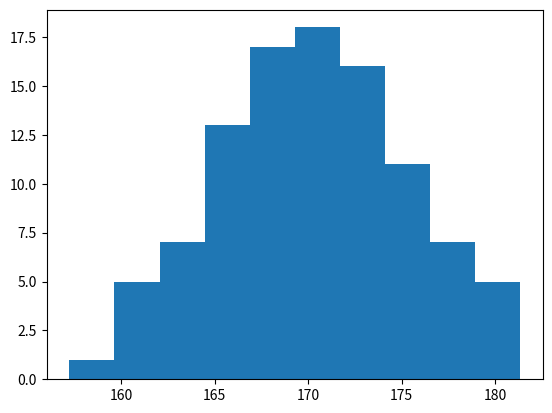
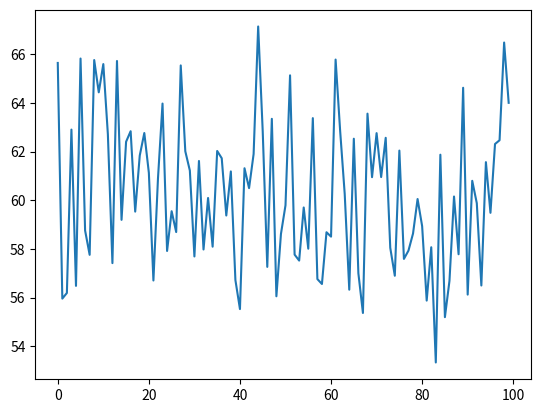
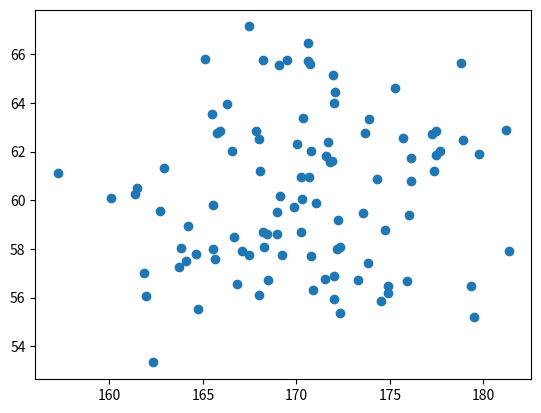
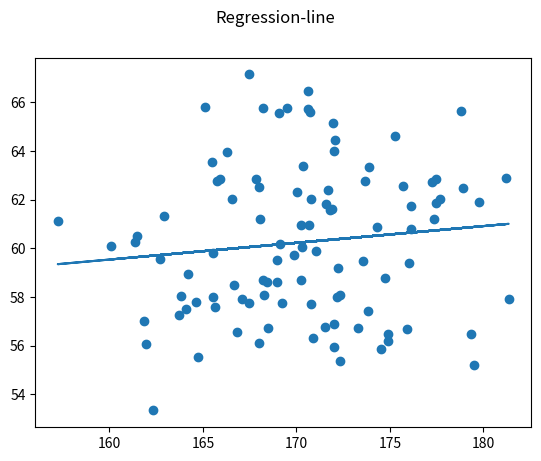
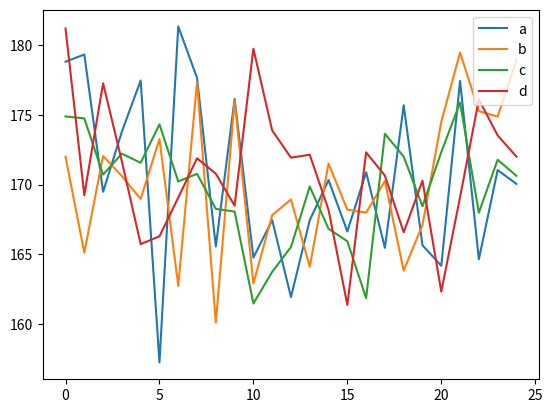
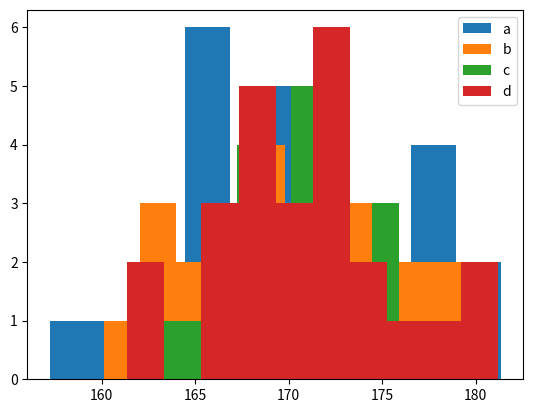

Recreate these plots in Python, in order.
import matplotlib.pyplot as plt
import warnings
warnings.simplefilter('ignore')

import numpy as np
import pandas as pd
data = pd.DataFrame()
np.random.seed(0)
data['身長'] = np.random.normal(170,5,100)
data['クラス'] = ['a','b','c','d'] * 25
data['成績'] = [ 2, 5, 4, 1, 4, 3, 4, 2, 4, 5] * 10
data['体重'] = np.random.normal(60,3,100)

print(data.head())

fig = plt.figure()
ax = fig.add_subplot(1,1,1)
ax.hist(data['身長'])
plt.show()

fig = plt.figure()
ax = fig.add_subplot(1,1,1)
ax.plot(data['体重'])
plt.show()

fig = plt.figure()
ax = fig.add_subplot(1,1,1)
ax.scatter(data['身長'],data['体重'])
plt.show()

fig = plt.figure()
ax = fig.add_subplot(1,1,1)
ax.scatter(data['身長'],data['体重'])
m,c =np.polyfit(data['身長'],data['体重'],1)
ax.plot(data['身長'],m*data['身長'] + c)
fig.suptitle('Regression-line')
plt.show()

fig = plt.figure()
ax = fig.add_subplot(1,1,1)

for class_type in data['クラス'].unique():
    ax.plot(data.loc[data['クラス'] == class_type, '身長'].values,label=class_type)
    ax.legend(loc='upper right')
plt.show()

fig = plt.figure()
ax = fig.add_subplot(1,1,1)

for class_type in data['クラス'].unique():
  ax.hist(data.loc[data['クラス'] == class_type, '身長'].values,label=class_type)
ax.legend(loc='upper right')
plt.show()